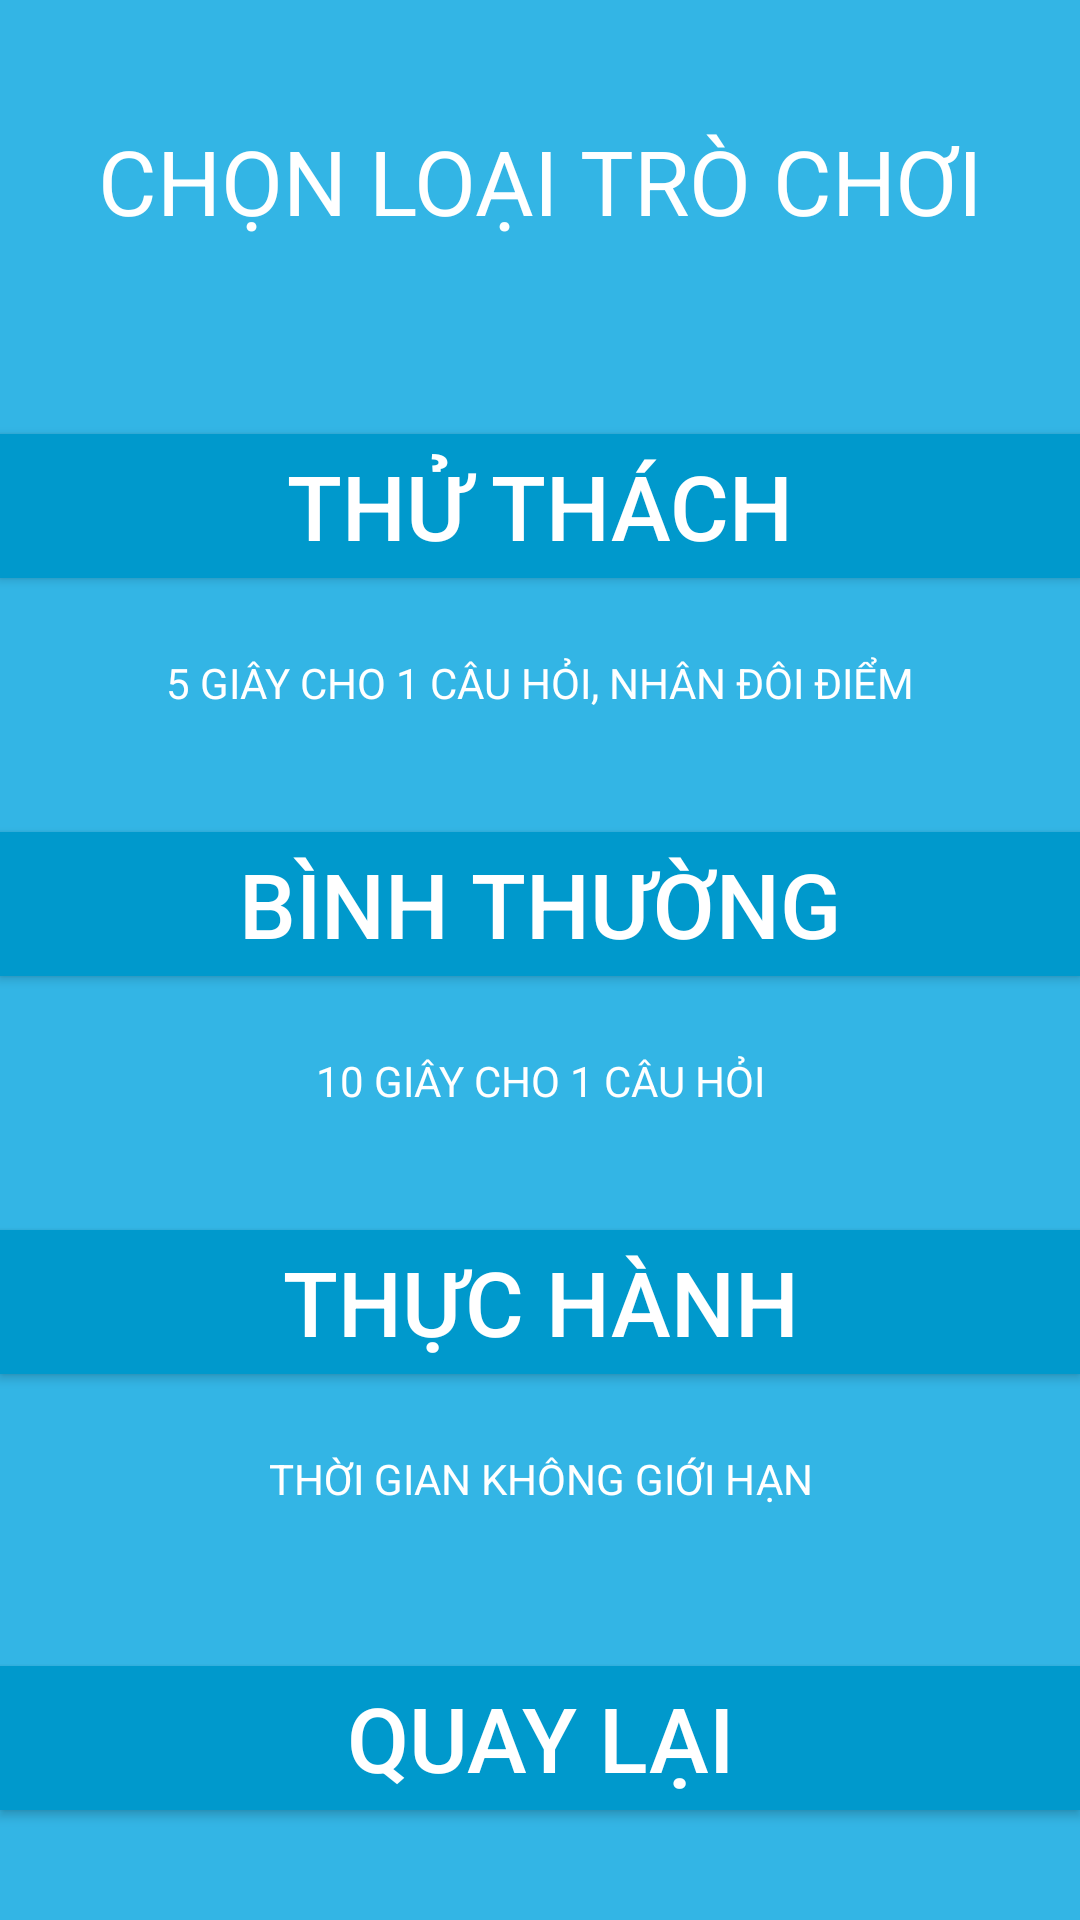

The Android layout XML behind this screen, and the referenced resources:
<!-- AndroidManifest.xml: application theme AppTheme -->
<!-- res/layout/game_type.xml -->
<?xml version="1.0" encoding="utf-8"?>
<LinearLayout xmlns:android="http://schemas.android.com/apk/res/android"
    xmlns:tools="http://schemas.android.com/tools"
    android:layout_width="fill_parent"
    android:layout_height="fill_parent"
    android:baselineAligned="false"
    android:orientation="vertical"
    android:background="@android:color/holo_blue_light">

    <LinearLayout
        android:orientation="horizontal"
        android:layout_width="match_parent"
        android:layout_height="0dp"
        android:layout_weight="1">

        <TextView
            android:text="CHỌN LOẠI TRÒ CHƠI"
            android:layout_width="match_parent"
            android:layout_height="match_parent"
            android:id="@+id/typeLbl"
            android:layout_weight="1"
            android:gravity="center"
            android:textColor="@android:color/background_light"
            android:textSize="30sp" />
    </LinearLayout>

    <LinearLayout
        android:layout_width="fill_parent"
        android:layout_height="0dp"
        android:layout_weight="0.8" >

        <Button
            android:text="THỬ THÁCH"
            android:layout_width="wrap_content"
            android:layout_height="wrap_content"
            android:layout_weight="1"
            android:layout_gravity="center"
            android:textAlignment="center"
            android:textSize="30sp"
            android:textColor="@android:color/background_light"
            android:background="@android:color/holo_blue_dark"
            android:onClick="toSettings"
            android:id="@+id/fowardFromType"
            android:tag="0"
            android:soundEffectsEnabled="false" />

    </LinearLayout>

    <LinearLayout
        android:orientation="horizontal"
        android:layout_width="match_parent"
        android:layout_height="0dp"
        android:layout_weight="0.3">

        <TextView
            android:text="5 GIÂY CHO 1 CÂU HỎI, NHÂN ĐÔI ĐIỂM"
            android:layout_width="match_parent"
            android:layout_height="match_parent"
            android:id="@+id/descLbl1"
            android:layout_weight="1"
            android:gravity="center"
            android:textColor="@android:color/background_light"
            android:textSize="14sp"
            android:layout_marginBottom="15dp" />

    </LinearLayout>

    <LinearLayout
        android:layout_width="fill_parent"
        android:layout_height="0dp"
        android:layout_weight="0.8" >

        <Button
            android:text="BÌNH THƯỜNG"
            android:layout_width="wrap_content"
            android:layout_height="wrap_content"
            android:layout_weight="1"
            android:layout_gravity="center"
            android:textAlignment="center"
            android:textSize="30sp"
            android:textColor="@android:color/background_light"
            android:background="@android:color/holo_blue_dark"
            android:onClick="toSettings"
            android:id="@+id/fowardFromType1"
            android:tag="1"
            android:soundEffectsEnabled="false" />

    </LinearLayout>

    <LinearLayout
        android:orientation="horizontal"
        android:layout_width="match_parent"
        android:layout_height="0dp"
        android:layout_weight="0.3">

        <TextView
            android:text="10 GIÂY CHO 1 CÂU HỎI"
            android:layout_width="match_parent"
            android:layout_height="match_parent"
            android:id="@+id/descLbl2"
            android:layout_weight="1"
            android:gravity="center"
            android:textColor="@android:color/background_light"
            android:textSize="14sp"
            android:layout_marginBottom="15dp" />

    </LinearLayout>

    <LinearLayout
        android:layout_width="fill_parent"
        android:layout_height="0dp"
        android:layout_weight="0.8" >

        <Button
            android:text="THỰC HÀNH"
            android:layout_width="wrap_content"
            android:layout_height="wrap_content"
            android:layout_weight="1"
            android:layout_gravity="center"
            android:textAlignment="center"
            android:textSize="30sp"
            android:textColor="@android:color/background_light"
            android:background="@android:color/holo_blue_dark"
            android:onClick="toSettings"
            android:id="@+id/fowardFromType2"
            android:tag="2"
            android:soundEffectsEnabled="false" />
    </LinearLayout>

    <LinearLayout
        android:orientation="horizontal"
        android:layout_width="match_parent"
        android:layout_height="0dp"
        android:layout_weight="0.3">

        <TextView
            android:text="THỜI GIAN KHÔNG GIỚI HẠN"
            android:layout_width="match_parent"
            android:layout_height="match_parent"
            android:id="@+id/descLbl3"
            android:layout_weight="1"
            android:gravity="center"
            android:textColor="@android:color/background_light"
            android:textSize="14sp"
            android:layout_marginBottom="15dp" />

    </LinearLayout>

    <LinearLayout
        android:orientation="horizontal"
        android:layout_height="0dp"
        android:layout_weight="1"
        android:layout_width="fill_parent">

        <Button
            android:text="QUAY LẠI"
            android:layout_width="wrap_content"
            android:layout_height="wrap_content"
            android:layout_weight="0.5"
            android:layout_gravity="center"
            android:textAlignment="center"
            android:textSize="30sp"
            android:textColor="@android:color/background_light"
            android:background="@android:color/holo_blue_dark"
            android:onClick="backToStart"
            android:id="@+id/backFromType"
            android:soundEffectsEnabled="false" />

    </LinearLayout>

</LinearLayout>
<!-- resources referenced by this layout -->
<resources>
  <style name="AppTheme" parent="Theme.AppCompat.Light.NoActionBar">
          
          <item name="colorPrimary">@color/colorPrimary</item>
          <item name="colorPrimaryDark">@color/colorPrimaryDark</item>
          <item name="colorAccent">@color/colorAccent</item>
      </style>
  <color name="colorPrimary">#6200EE</color>
  <color name="colorPrimaryDark">#3700B3</color>
  <color name="colorAccent">#03DAC5</color>
</resources>
